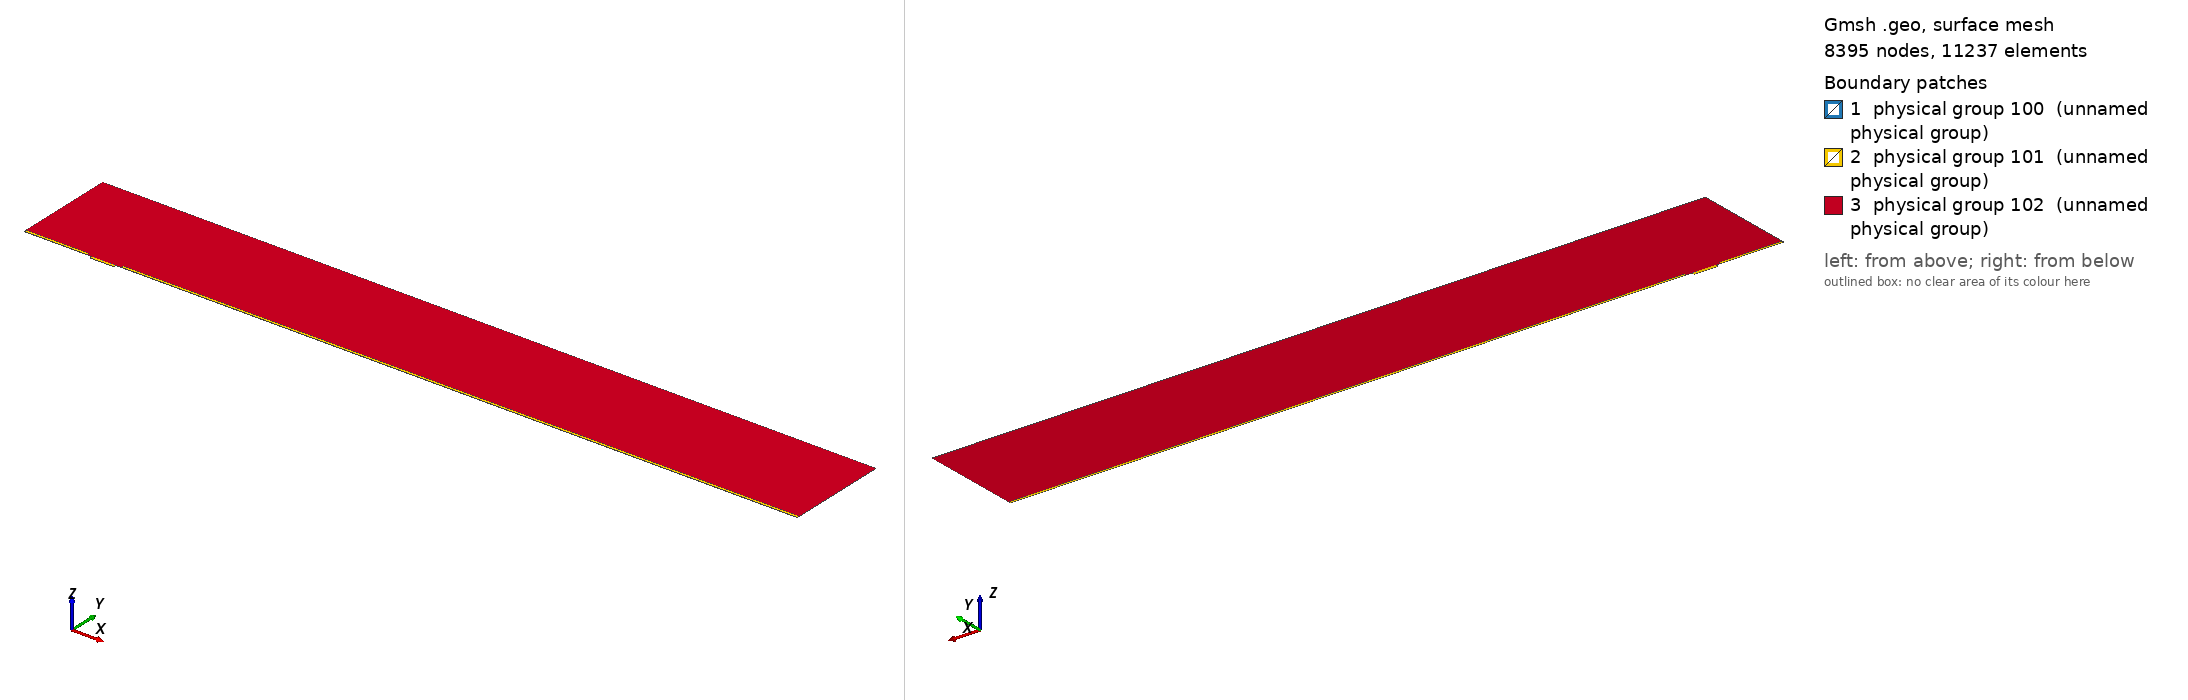

Gmsh geometry script, surface-meshed: 8395 nodes, 11237 surface elements. Boundary patches (legend numbers): 1 physical group 100 (unnamed physical group), 2 physical group 101 (unnamed physical group), 3 physical group 102 (unnamed physical group). Left view from above one corner, right view from below the opposite corner. Legend entries are the model's physical surfaces. The drawing asked Gmsh for element sizes between 1% and 20% of the model's largest extent; the script's own settings can give other sizes.

=== mesh.geo (drawn) ===
// Macro parameters
deltaStar = 1;
D = 4 * deltaStar; // depth of the gap 
W = 35 * deltaStar; // width of the gap
r = 8; // length of non-constant quads upstream and downstream of the gap
s = 8; // length of non-constant quads left and right inside the gap
BL = 0.25 * deltaStar; // height of the second layer of quad elements
BL_upper = 3.5 * deltaStar; // height of the third layer of quad elements
x0 = 100 * deltaStar; // x distance from inflow to gap
lengthOutflow = 1000 * deltaStar; // length after the gap
x3 = W + lengthOutflow; // last point of the domain
height = 150 * deltaStar; // height of the triangular region
triagHeightRegion_inflow = height - BL - BL_upper; // height of the triangular region

// Micro parameters
dx = 0.05; // dx of square elements near the leading and trailing edge of the gap (most resolution-demanding points in the domain)
size_triag_v_top = 32; // size of the elements in the upper triangular region

// All the value below are between 0 and 1. =1  means the elements are all equal in size. Avoid using values very close to 1, because we dividing by log(p) in the formula.
dy_in_v_right = 1.5; // heighest quad in the upper layer of quads, in the right part of the gap
dy_in_v_left = 1.75; // heighest quad in the upper layer of quads, in the left part of the gap
//p_in_v_right = (W / 2 - dy_in_v_right) / (W / 2 - dx); // densitiy concentration of elements inside the gap, vertically, near the right wall.
//p_in_v_left = (W / 2 - dy_in_v_left) / (W / 2 - dx); // densitiy concentration of elements inside the gap, vertically, near the left wall.
// fit (check the file scripts/fit_gmsh.py for more details)
p_in_v_left = 1.04645449 - 0.72589797/(W - 5.47760158)^0.49073995; // densitiy concentration of elements inside the gap, vertically, near the left wall.
p_in_v_right = 1.01007546 - 1.01562315/(W - 1.82092136)^0.74948754; // densitiy concentration of elements inside the gap, vertically, near the right wall.
p_in_h = 0.9; // densitiy concentration of elements inside the gap, horizontally. 

p_out_h = 0.5; // densitiy concentration of elements outside the gap, horizontally.
p_out_h_upper = 0.4; // densitiy concentration of elements outside the gap, horizontally on the upper layer of quads
p_out_v_inflow_dense = 0.8; // densitiy concentration of elements outside the gap, vertically, near the inflow and the gap
p_out_v_inflow_sparse = 0.99; // densitiy concentration of elements outside the gap, vertically, near the inflow and far from the gap
p_out_v_outflow_dense = 0.9; // densitiy concentration of elements outside the gap, vertically, near the outflow and the gap
p_out_v_outflow_sparse = 0.995; // densitiy concentration of elements outside the gap, vertically, near the outflow and far from the gap
p_triag_h_inflow = 0.8; // densitiy concentration of elements in the triangular region of the domain, horizontally.
p_triag_h_outflow = p_triag_h_inflow; // densitiy concentration of elements in the triangular region of the domain, horizontally.

enlarge_triag_inflow = 1.1; // heigher the value, larger the elements in the triangular region near the inflow
enlarge_triag_outflow = 1.1; // heigher the value, larger the elements in the triangular region near the outflow

// Automated parameters 
a_in_v_right = dx / (W / 2);
a_in_v_left = dx / (W / 2);
a_in_h = dx / (D / 2);
a_out_h = dx / BL;
a_out_v_inflow_dense = dx / r;
a_out_v_outflow_dense = dx / r;

// for the derivation of the formula, see file 20250123_gmshFormula.md in the docs folder
N_in_v_right = Ceil( Log (a_in_v_right / (1 - p_in_v_right + a_in_v_right * p_in_v_right)) / Log(p_in_v_right) );
N_in_v_left = Ceil( Log (a_in_v_left / (1 - p_in_v_left + a_in_v_left * p_in_v_left)) / Log(p_in_v_left) );
N_in_h = Ceil( Log (a_in_h / (1 - p_in_h + a_in_h * p_in_h)) / Log(p_in_h) );
N_out_h = Ceil( Log (a_out_h / (1 - p_out_h + a_out_h * p_out_h)) / Log(p_out_h) ) + 1; // + 1 is to correct the fact that the distance is too small to properly approximate the dx length
N_out_v_inflow_dense = Ceil( Log (a_out_v_inflow_dense / (1 - p_out_v_inflow_dense + a_out_v_inflow_dense * p_out_v_inflow_dense)) / Log(p_out_v_inflow_dense) );
N_out_v_outflow_dense = Ceil( Log (a_out_v_outflow_dense / (1 - p_out_v_outflow_dense + a_out_v_outflow_dense * p_out_v_outflow_dense)) / Log(p_out_v_outflow_dense) );

p_for_a_out_v_inflow_sparse_computation = p_out_v_inflow_dense;
p_for_a_out_v_outflow_sparse_computation = (p_out_v_outflow_dense + p_out_v_outflow_dense) / 2;
a_out_v_inflow_sparse = r / (x0 - r) * (1 - p_for_a_out_v_inflow_sparse_computation) / (1 - p_for_a_out_v_inflow_sparse_computation^(N_out_v_inflow_dense + 1));
a_out_v_outflow_sparse = r / (lengthOutflow - r) * (1 - p_for_a_out_v_outflow_sparse_computation) / (1 - p_for_a_out_v_outflow_sparse_computation^(N_out_v_outflow_dense + 1));

N_out_v_inflow_sparse = Ceil( Log(a_out_v_inflow_sparse / (1 - p_out_v_inflow_sparse + a_out_v_inflow_sparse * p_out_v_inflow_sparse)) / Log(p_out_v_inflow_sparse) );
N_out_v_outflow_sparse = Ceil( Log(a_out_v_outflow_sparse / (1 - p_out_v_outflow_sparse + a_out_v_outflow_sparse * p_out_v_outflow_sparse)) / Log(p_out_v_outflow_sparse) );


// second layer of quads
a_out_h_upper = (BL) / (BL_upper) * (1 - p_out_h) / (1 - p_out_h^(N_out_h + 1));
N_out_h_upper = Ceil( Log(a_out_h_upper / (1 - p_out_h_upper + a_out_h_upper * p_out_h_upper)) / Log(p_out_h_upper) );

// ---------------------------
// for triangular region
// ---------------------------
a_triag_h_inflow = (BL_upper) / (triagHeightRegion_inflow) * (1 - p_out_h_upper) / (1 - p_out_h_upper^(N_out_h_upper + 1));
a_triag_h_outflow = a_triag_h_inflow;
N_triag_v_top = Ceil( (x3 + x0) / size_triag_v_top ); // we assume p_triag_v = 1, otherwise the formula is different
N_triag_h_inflow = Ceil( Log(a_triag_h_inflow / (1 - p_triag_h_inflow + a_triag_h_inflow * p_triag_h_inflow)) / Log(p_triag_h_inflow) );
N_triag_h_outflow = Ceil( Log(a_triag_h_outflow / (1 - p_triag_h_outflow + a_triag_h_outflow * p_triag_h_outflow)) / Log(p_triag_h_outflow) );
N_triag_h_inflow = Ceil( N_triag_h_inflow / enlarge_triag_inflow );
N_triag_h_outflow = Ceil( N_triag_h_outflow / enlarge_triag_outflow );

Point(1) = {-x0, 0, 0};
Point(2) = {0,0,0};
Point(3) = {0,-D,0};
Point(4) = {W,-D,0};
Point(5) = {W,0,0};
Point(6) = {x3,0,0};
Point(8) = {x3,height,0};
Point(7) = {x3,BL,0};
Point(9) = {-x0,height,0};
Point(10) = {-x0,BL,0};
Point(11) = {0,BL,0};
Point(12) = {W,BL,0};
Point(13) = {W/2,0,0};
Point(14) = {W/2,BL,0};
Point(15) = {0,-D/2,0};
Point(16) = {W/2,-D,0};
Point(17) = {W,-D/2,0};
Point(18) = {-r,0,0};
Point(19) = {-r,BL,0};
Point(20) = {W + r,0,0};
Point(21) = {W + r,BL,0};
Point(22) = {-x0,BL+BL_upper,0};
Point(23) = {-r,BL+BL_upper,0};
Point(24) = {W + r,BL+BL_upper,0};
Point(25) = {x3,BL+BL_upper,0};

Line(1) = {1,18};
Line(2) = {2,15};
Line(3) = {3,16};
Line(4) = {4,17};
Line(5) = {5,20};
Line(6) = {6,7};
Line(7) = {7,25};
Line(8) = {8,9};
Line(9) = {9,22};
Line(10) = {10,19};
Line(11) = {10,1};
Line(12) = {11,14};
Line(13) = {12,21};
Line(14) = {2,13};
Line(15) = {15,3};
Line(16) = {16,4};
Line(17) = {17,5};
Line(18) = {13,5};
Line(19) = {14,12};
Line(20) = {18,2};
Line(21) = {20,6};
Line(22) = {21,7};
Line(23) = {19,11};
Line(24) = {22,10};
Line(25) = {25,8};
Line(26) = {25,24};
Line(27) = {22,23};
Line(28) = {23,19};
Line(29) = {24,21};

// outer quads
Curve Loop(1) = {5, 21, 6, -22, -13, -19, -12, -23, -10, 11, 1, 20, 14, 18};
Plane Surface(1) = {1};

// inside gap
Curve Loop(2) = {2, 15, 3, 16, 4, 17, -18, -14};
Plane Surface(2) = {2};

// triangular region
Curve Loop(3) = {23, 12, 19, 13, -29, -26, 25, 8, 9, 27, 28};
Plane Surface(3) = {3};

// 3rd layer of quads
Curve Loop(4) = {-24, 27, 28,-10};
Curve Loop(5) = {-29, -26, -7, -22};

Plane Surface(4) = {4};
Plane Surface(5) = {5};


// This defines the surfaces that will be meshed with quad elements
Transfinite Surface {1} = {1, 6, 7, 10};
Transfinite Surface {2} = {3, 4, 5, 2}; // number '2' must match the number '2' of plane surface
Transfinite Surface {4} = {19, 23, 22, 10};
Transfinite Surface {5} = {7, 25, 24, 21};

Transfinite Curve {18, 16, 19} = N_in_v_right Using Progression p_in_v_right;
Transfinite Curve {-14, -3, -12} = N_in_v_left Using Progression p_in_v_left;

Transfinite Curve {-2, 15, 17, -4} = N_in_h Using Progression p_in_h;


Transfinite Curve {11, -6} = N_out_h Using Progression p_out_h;
Transfinite Curve {24, 28, 29, -7} = N_out_h_upper Using Progression p_out_h_upper;
Transfinite Curve {10, 1, 27} = N_out_v_inflow_sparse Using Progression p_out_v_inflow_sparse;
Transfinite Curve {20, 23} = N_out_v_inflow_dense Using Progression p_out_v_inflow_dense;
Transfinite Curve {-21, -22, 26} = N_out_v_outflow_sparse Using Progression p_out_v_outflow_sparse;
Transfinite Curve {-5, -13} = N_out_v_outflow_dense Using Progression p_out_v_outflow_dense;

Recombine Surface {1, 2, 4, 5};

// for triangluar region
Transfinite Curve {8} = N_triag_v_top Using Progression 1;
Transfinite Curve {-25} = N_triag_h_outflow Using Progression p_triag_h_outflow;
Transfinite Curve {9} = N_triag_h_inflow Using Progression p_triag_h_inflow;


// defining boundary
Physical Curve(1) = {9,24,11}; // inlet
Physical Curve(2) = {7,25,6}; // outlet
Physical Curve(3) = {8}; // top
Physical Curve(4) = {1, 20, 2, 15, 3, 16, 4, 17, 5, 21}; // wall


Physical Surface(100) = {1};
Physical Surface(101) = {2, 4, 5};
Physical Surface(102) = {3};
